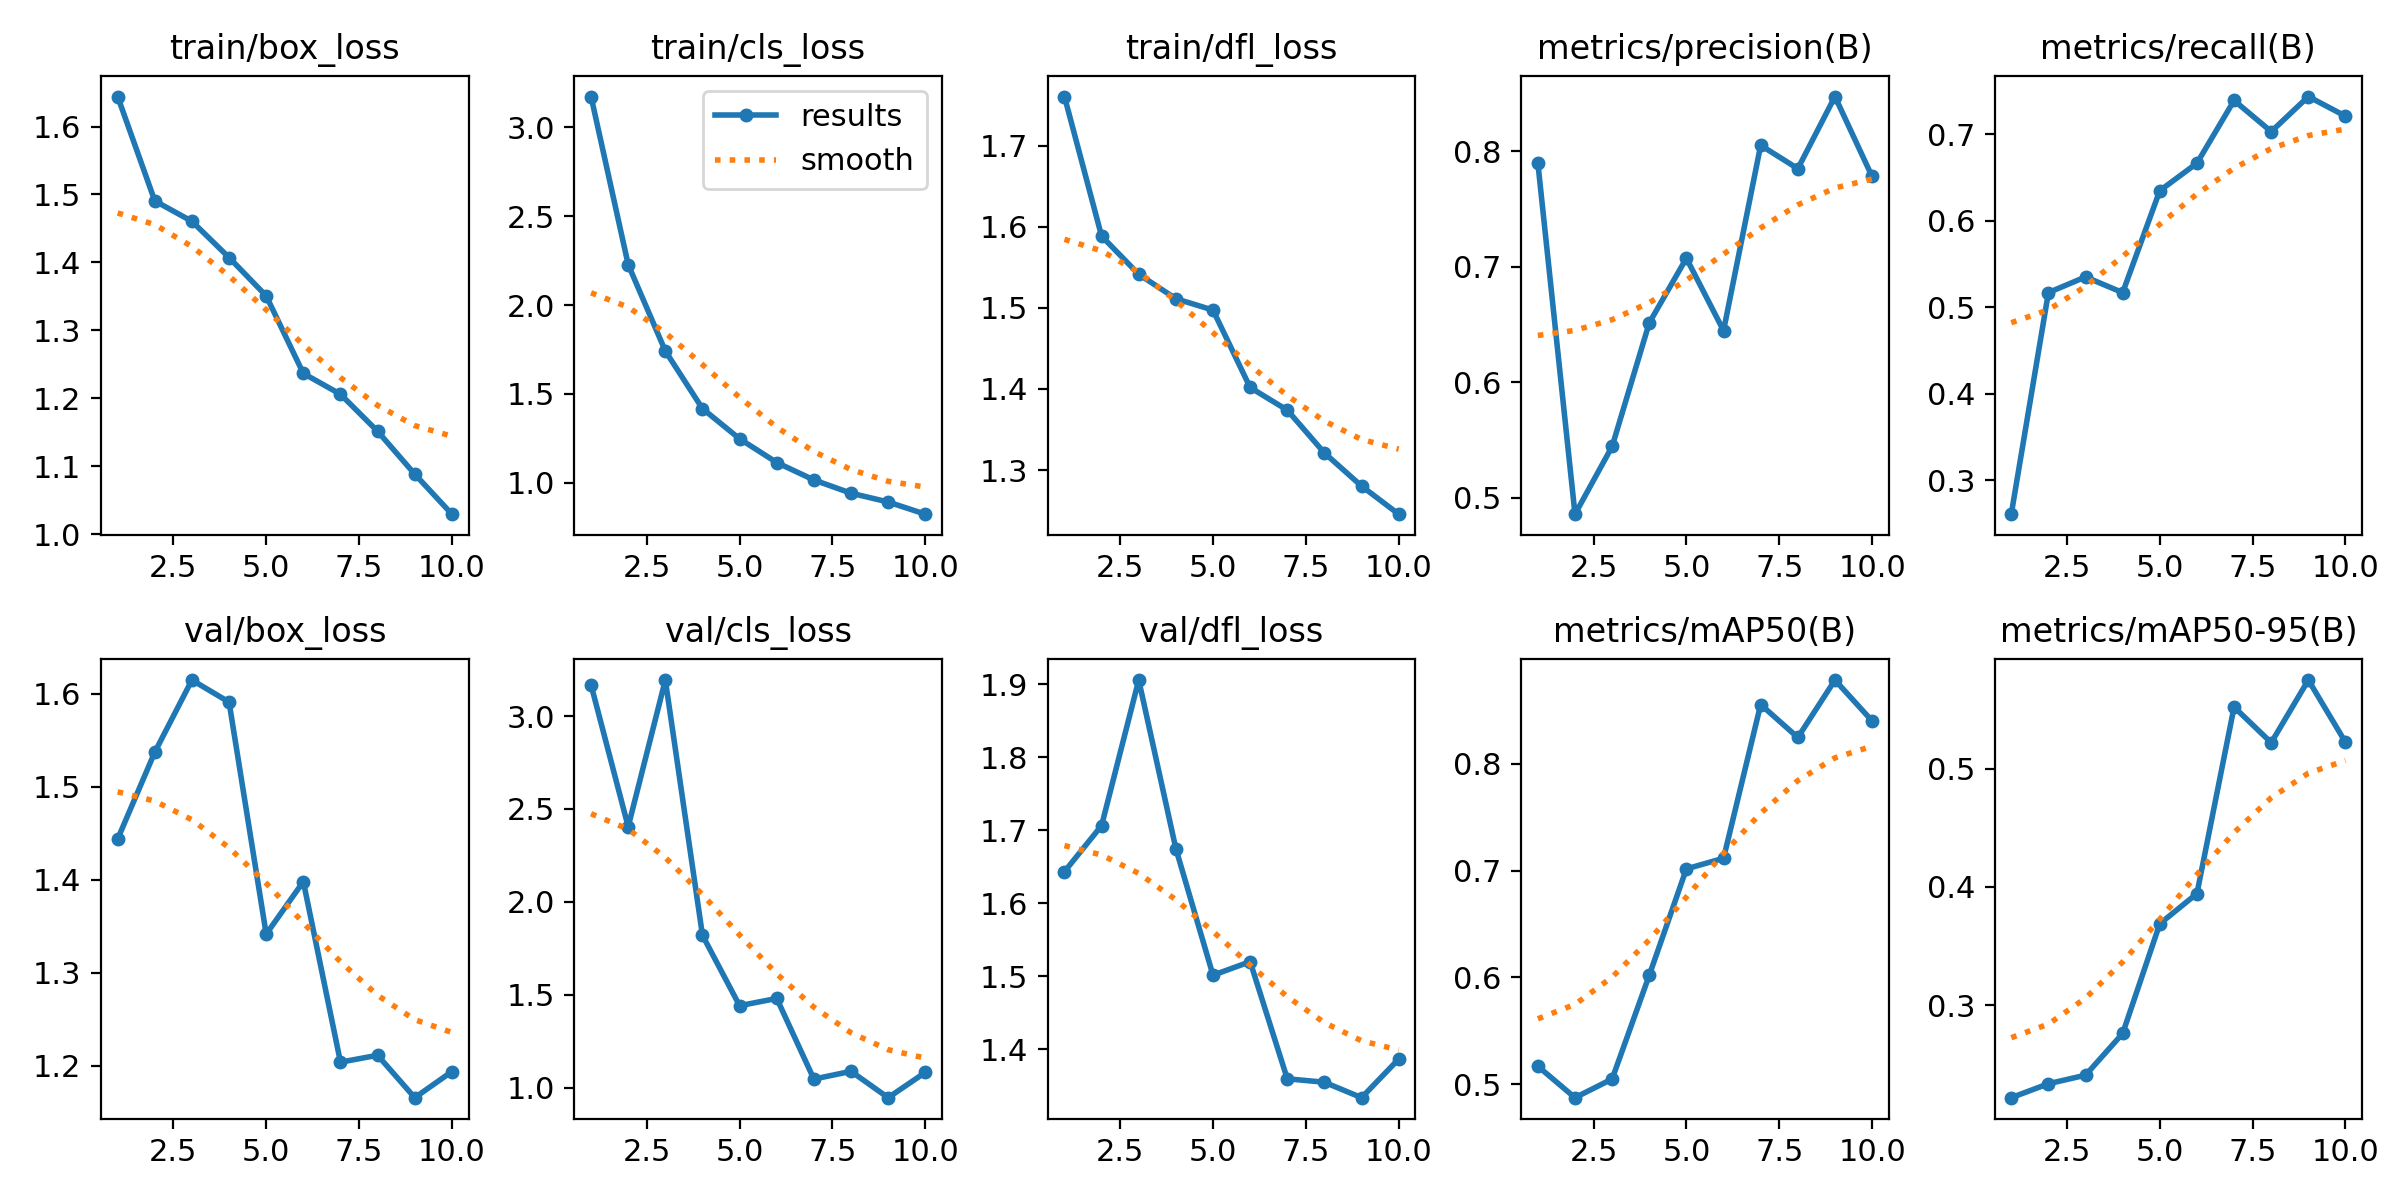

Values plotted in this chart, from the file beside it:
epoch, time, train/box_loss, train/cls_loss, train/dfl_loss, metrics/precision(B), metrics/recall(B), metrics/mAP50(B), metrics/mAP50-95(B), val/box_loss, val/cls_loss, val/dfl_loss, lr/pg0, lr/pg1, lr/pg2
1, 3003, 1.644, 3.173, 1.761, 0.7898, 0.2608, 0.5169, 0.222, 1.444, 3.168, 1.643, 0.0006548, 0.0006548, 0.0006548
2, 5963, 1.491, 2.228, 1.589, 0.4856, 0.517, 0.4875, 0.2338, 1.537, 2.405, 1.706, 0.001191, 0.001191, 0.001191
3, 8734, 1.461, 1.741, 1.541, 0.5443, 0.5352, 0.505, 0.241, 1.614, 3.194, 1.906, 0.001594, 0.001594, 0.001594
4, 11658, 1.407, 1.417, 1.511, 0.6513, 0.517, 0.6021, 0.2763, 1.591, 1.82, 1.675, 0.001406, 0.001406, 0.001406
5, 14566, 1.351, 1.247, 1.497, 0.7073, 0.6349, 0.7016, 0.3689, 1.341, 1.441, 1.501, 0.001208, 0.001208, 0.001208
6, 17028, 1.237, 1.114, 1.402, 0.6446, 0.6667, 0.7115, 0.3944, 1.398, 1.48, 1.52, 0.00101, 0.00101, 0.00101
7, 19279, 1.206, 1.016, 1.374, 0.8051, 0.7392, 0.8554, 0.552, 1.204, 1.046, 1.359, 0.000812, 0.000812, 0.000812
8, 21458, 1.152, 0.9414, 1.321, 0.7849, 0.7032, 0.8246, 0.5219, 1.211, 1.087, 1.355, 0.000614, 0.000614, 0.000614
9, 23698, 1.089, 0.8918, 1.28, 0.8473, 0.7438, 0.8783, 0.5748, 1.166, 0.9455, 1.333, 0.000416, 0.000416, 0.000416
10, 25832, 1.03, 0.8233, 1.246, 0.7781, 0.7211, 0.8401, 0.5222, 1.194, 1.081, 1.386, 0.000218, 0.000218, 0.000218
